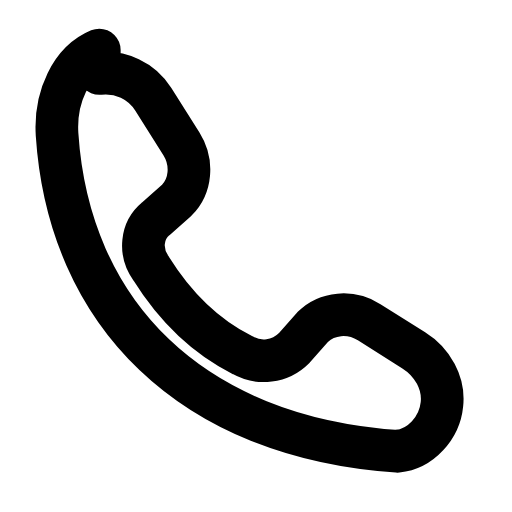
t = 0.00 s
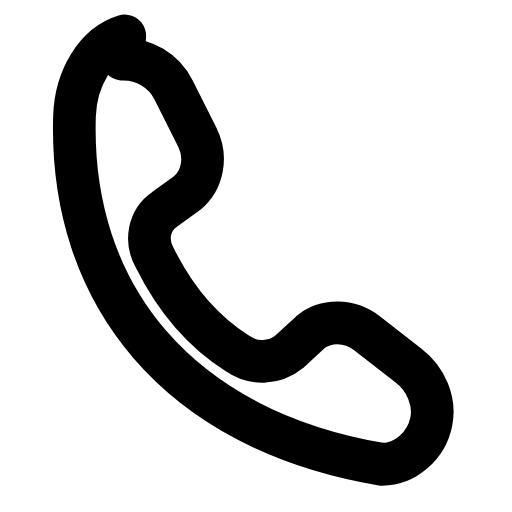
t = 0.26 s
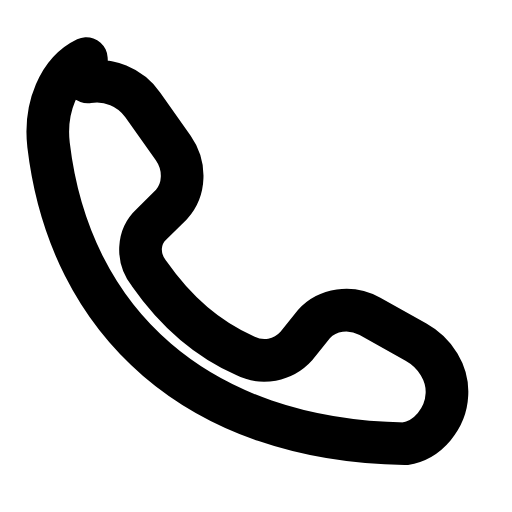
t = 0.51 s
t = 0.78 s: frame unchanged from t = 0.00 s, image omitted
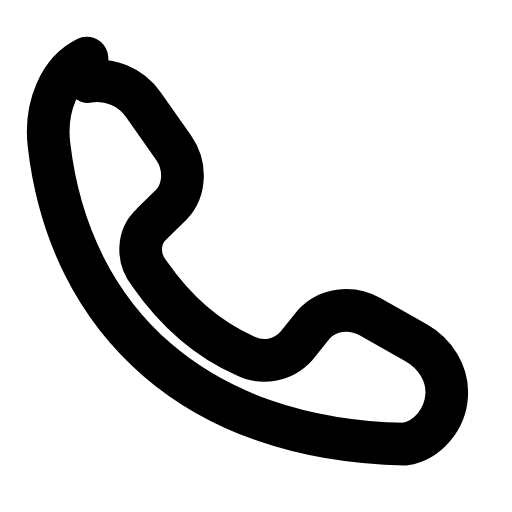
t = 1.07 s
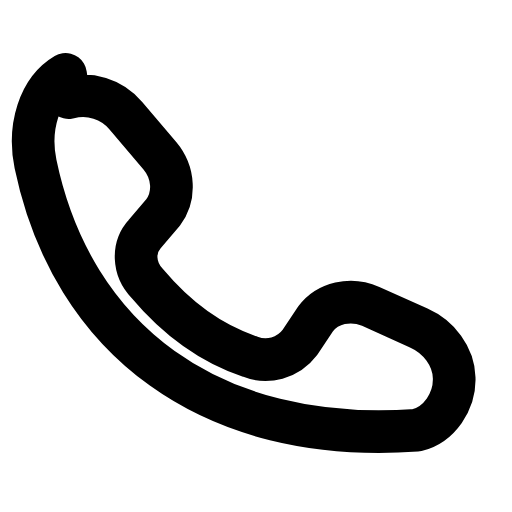
t = 1.33 s

The animated SVG that drew these frames (rendered in a browser with its animation timeline set to each time). Animation: 1 SMIL element (animateTransform=1); one cycle of 1.60 s, repeats indefinitely.

<svg xmlns="http://www.w3.org/2000/svg" width="24" height="24" viewBox="0 0 24 24" fill="none"><g transform="translate(-1.175 -1.175) scale(1.1)"><g><animateTransform attributeName="transform" type="rotate" values="0 12 14;-8 12 14;6 12 14;-3 12 14;0 12 14;0 12 14;-3 12 14;6 12 14;-8 12 14;0 12 14;0 12 14" keyTimes="0;0.099;0.225;0.351;0.45;0.6;0.666;0.75;0.834;0.9;1" dur="1.6s" repeatCount="indefinite" calcMode="spline" keySplines="0.16 1 0.3 1;0.16 1 0.3 1;0.16 1 0.3 1;0.16 1 0.3 1;0.16 1 0.3 1;0.16 1 0.3 1;0.16 1 0.3 1;0.16 1 0.3 1;0.16 1 0.3 1;0.16 1 0.3 1"/><path stroke="currentColor" stroke-width="1.818" stroke-linecap="round" stroke-linejoin="round" fill="none" d="M5.3 4.2C6.2 4.1 7.1 4.5 7.6 5.3L8.8 7.2C9.3 8 9.2 9 8.6 9.6L7.7 10.4C7.1 10.9 7 11.8 7.5 12.5C8.5 14.1 9.8 15.4 11.4 16.2C12.1 16.6 13 16.5 13.6 15.9L14.4 15C15 14.4 16 14.3 16.8 14.8L18.7 16C19.5 16.5 20 17.4 19.9 18.3C19.8 19.3 19 20.2 18 20.3C9.2 19.7 4 14.4 3.5 6.8C3.4 5.2 4.1 3.7 5.3 3.2Z"></path></g></g></svg>
